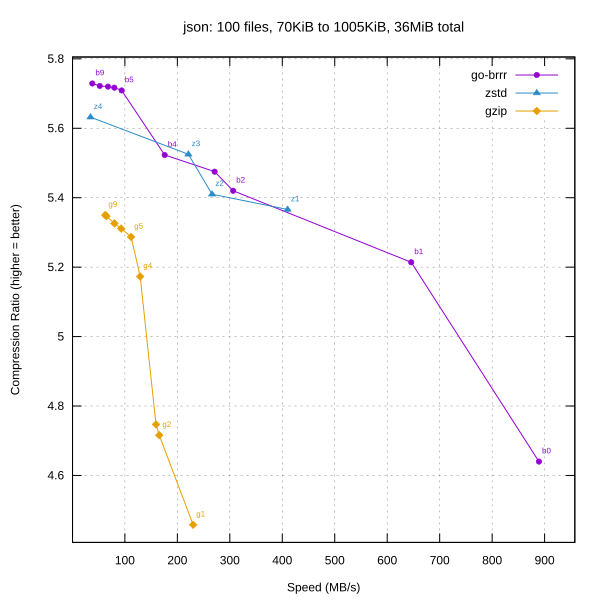

Values plotted in this chart, from the file beside it:
library, level, speed_mbps, ratio
go-brrr, 0, 889.2, 4.64
go-brrr, 1, 645.7, 5.214
go-brrr, 2, 306.3, 5.42
go-brrr, 3, 271.1, 5.475
go-brrr, 4, 175.8, 5.523
go-brrr, 5, 93.87, 5.709
go-brrr, 6, 79.94, 5.717
go-brrr, 7, 67.78, 5.72
go-brrr, 8, 52.11, 5.722
go-brrr, 9, 37.91, 5.729
zstd, 1, 410.2, 5.366
zstd, 2, 266.1, 5.41
zstd, 3, 221, 5.525
zstd, 4, 34.41, 5.632
gzip, 1, 230.1, 4.458
gzip, 2, 165.5, 4.716
gzip, 3, 159.3, 4.747
gzip, 4, 129.2, 5.173
gzip, 5, 111.9, 5.287
gzip, 6, 92.87, 5.311
gzip, 7, 80.03, 5.326
gzip, 8, 64.85, 5.347
gzip, 9, 62.57, 5.35
